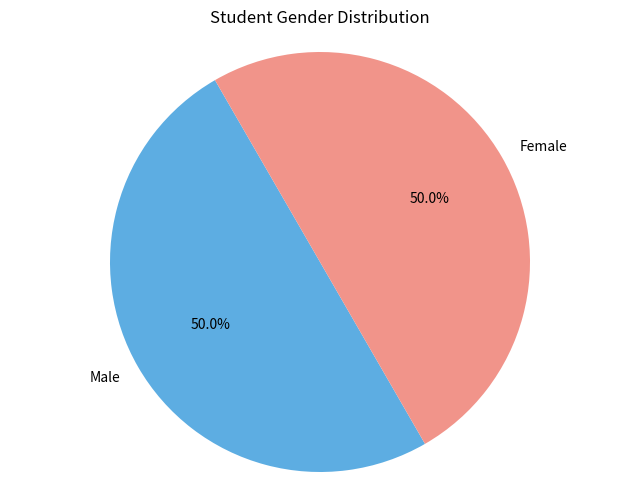

Here is the Python script that generated this plot:
import matplotlib.pyplot as plt

genders = ['Male', 'Female', 'Male', 'Female', 'Female', 'Male', 
           'Female', 'Male', 'Male', 'Female', 'Female', 'Male']

male_count = genders.count('Male')
female_count = genders.count('Female')

gender_distribution = [male_count, female_count]

#pie chart
plt.figure(figsize=(8, 6))
plt.pie(
    gender_distribution,
    labels=['Male', 'Female'],
    autopct='%1.1f%%',
    startangle=120,
    colors=['#5DADE2', '#F1948A']
)
plt.title('Student Gender Distribution')
plt.axis('equal') 
plt.show()
